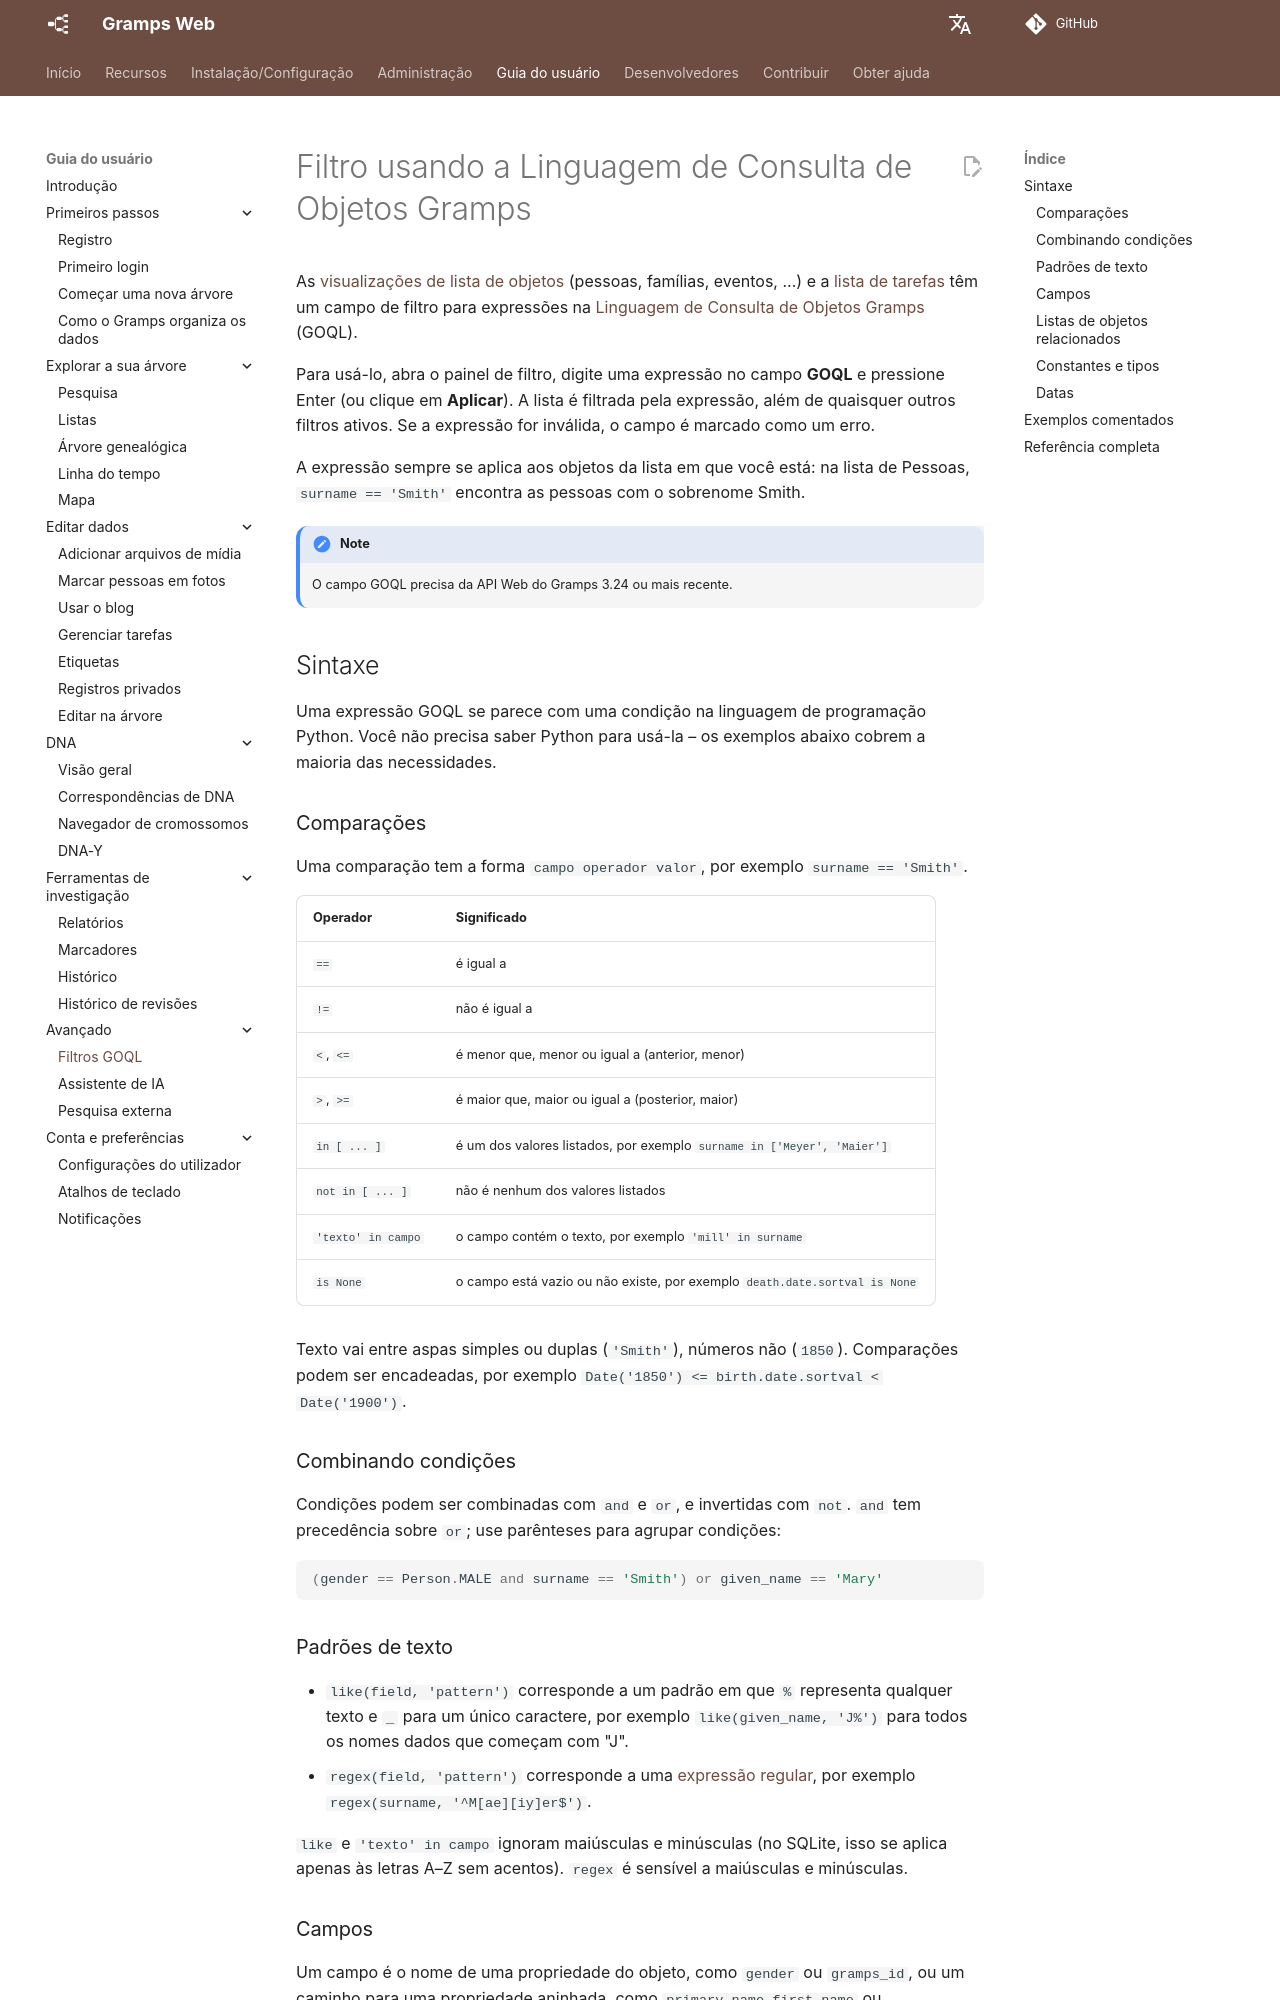

repository: gramps-project/gramps-web-docs · page: pt/user-guide/goql/index.html · generator: mkdocs

# Filtro usando a Linguagem de Consulta de Objetos Gramps

As [visualizações de lista de objetos](lists.md) (pessoas, famílias, eventos, ...) e a [lista de tarefas](tasks.md) têm um campo de filtro para expressões na [Linguagem de Consulta de Objetos Gramps](https://github.com/DavidMStraub/gramps-object-query-language) (GOQL).

Para usá-lo, abra o painel de filtro, digite uma expressão no campo **GOQL** e pressione Enter (ou clique em **Aplicar**). A lista é filtrada pela expressão, além de quaisquer outros filtros ativos. Se a expressão for inválida, o campo é marcado como um erro.

A expressão sempre se aplica aos objetos da lista em que você está: na lista de Pessoas, `surname == 'Smith'` encontra as pessoas com o sobrenome Smith.

!!! note
    O campo GOQL precisa da API Web do Gramps 3.24 ou mais recente.

## Sintaxe

Uma expressão GOQL se parece com uma condição na linguagem de programação Python. Você não precisa saber Python para usá-la – os exemplos abaixo cobrem a maioria das necessidades.

### Comparações

Uma comparação tem a forma `campo operador valor`, por exemplo `surname == 'Smith'`.

Operador | Significado
---------|--------
`==` | é igual a
`!=` | não é igual a
`<`, `<=` | é menor que, menor ou igual a (anterior, menor)
`>`, `>=` | é maior que, maior ou igual a (posterior, maior)
`in [ ... ]` | é um dos valores listados, por exemplo `surname in ['Meyer', 'Maier']`
`not in [ ... ]` | não é nenhum dos valores listados
`'texto' in campo` | o campo contém o texto, por exemplo `'mill' in surname`
`is None` | o campo está vazio ou não existe, por exemplo `death.date.sortval is None`

Texto vai entre aspas simples ou duplas (`'Smith'`), números não (`1850`). Comparações podem ser encadeadas, por exemplo `Date('1850') <= birth.date.sortval < Date('1900')`.

### Combinando condições

Condições podem ser combinadas com `and` e `or`, e invertidas com `not`. `and` tem precedência sobre `or`; use parênteses para agrupar condições:

```python
(gender == Person.MALE and surname == 'Smith') or given_name == 'Mary'
```

### Padrões de texto

- `like(field, 'pattern')` corresponde a um padrão em que `%` representa qualquer texto e `_` para um único caractere, por exemplo `like(given_name, 'J%')` para todos os nomes dados que começam com "J".
- `regex(field, 'pattern')` corresponde a uma [expressão regular](https://en.wikipedia.org/wiki/Regular_expression), por exemplo `regex(surname, '^M[ae][iy]er$')`.

`like` e `'texto' in campo` ignoram maiúsculas e minúsculas (no SQLite, isso se aplica apenas às letras A–Z sem acentos). `regex` é sensível a maiúsculas e minúsculas.
